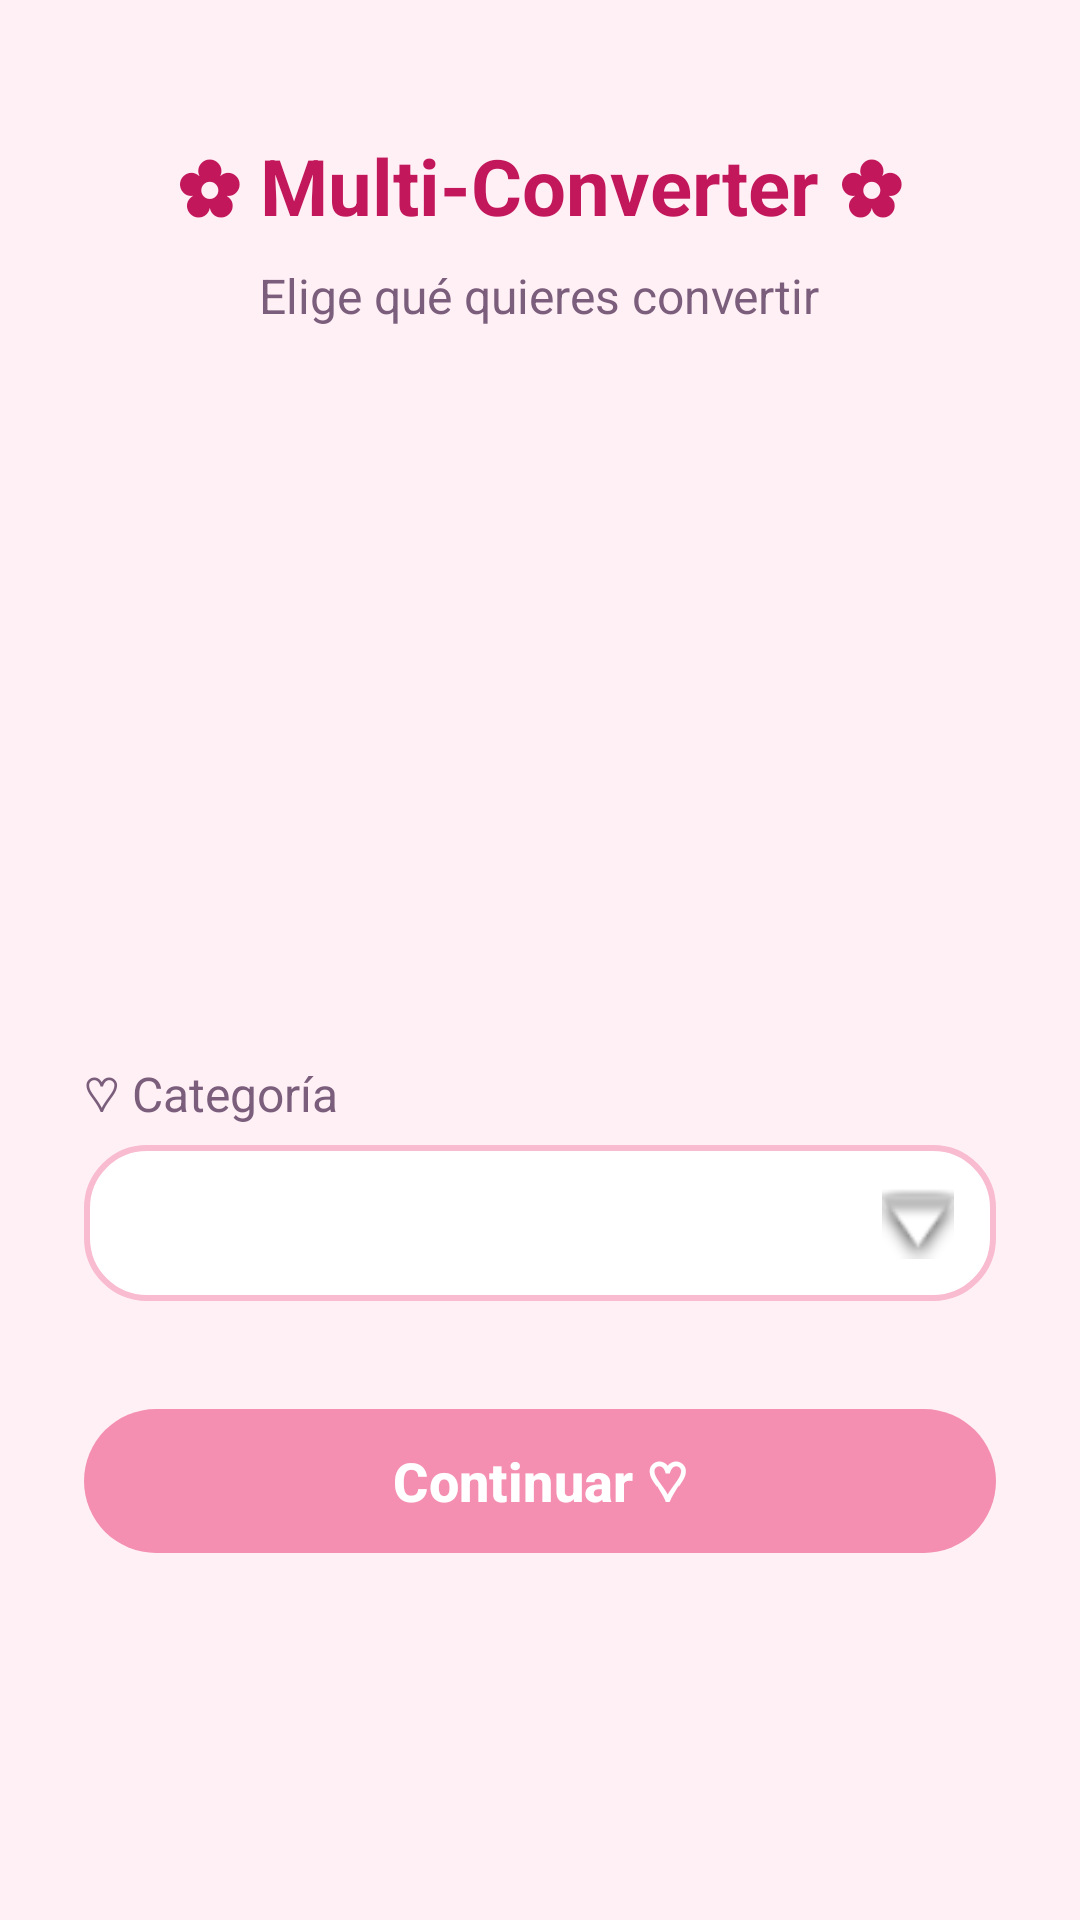

Android layout source for this screen:
<!-- AndroidManifest.xml: application theme Theme.App_Conversion -->
<!-- res/layout/activity_main.xml -->
<?xml version="1.0" encoding="utf-8"?>
<FrameLayout xmlns:android="http://schemas.android.com/apk/res/android"
    xmlns:app="http://schemas.android.com/apk/res-auto"
    xmlns:tools="http://schemas.android.com/tools"
    android:id="@+id/main"
    android:layout_width="match_parent"
    android:layout_height="match_parent"
    android:background="#FFF0F6"
    tools:context=".MainActivity">

    <LinearLayout
        android:layout_width="match_parent"
        android:layout_height="match_parent"
        android:gravity="center_horizontal"
        android:orientation="vertical"
        android:padding="28dp">

        <TextView
            android:layout_width="wrap_content"
            android:layout_height="wrap_content"
            android:layout_marginTop="16dp"
            android:text="✿ Multi-Converter ✿"
            android:textColor="#C2185B"
            android:textSize="26sp"
            android:textStyle="bold" />

        <TextView
            android:layout_width="wrap_content"
            android:layout_height="wrap_content"
            android:layout_marginTop="8dp"
            android:text="Elige qué quieres convertir"
            android:textColor="#7B5E7B"
            android:textSize="16sp" />

        <ImageView
            android:id="@+id/ivCategoria"
            android:layout_width="180dp"
            android:layout_height="180dp"
            android:layout_marginTop="32dp"
            android:contentDescription="Imagen de la categoría"
            android:scaleType="fitCenter" />

        <TextView
            android:layout_width="match_parent"
            android:layout_height="wrap_content"
            android:layout_marginTop="32dp"
            android:text="♡ Categoría"
            android:textColor="#7B5E7B"
            android:textSize="16sp" />

        <Spinner
            android:id="@+id/spCategoria"
            android:layout_width="match_parent"
            android:layout_height="52dp"
            android:layout_marginTop="6dp"
            android:background="@drawable/bg_spinner"
            android:contentDescription="Categoría de conversión"
            android:paddingStart="10dp"
            android:popupBackground="#FFF8FB" />

        <com.google.android.material.button.MaterialButton
            android:id="@+id/btnContinuar"
            android:layout_width="match_parent"
            android:layout_height="56dp"
            android:layout_marginTop="32dp"
            android:text="Continuar ♡"
            android:textColor="#FFFFFF"
            android:textSize="18sp"
            android:textStyle="bold"
            app:backgroundTint="#F48FB1"
            app:cornerRadius="28dp" />
    </LinearLayout>
</FrameLayout>
<!-- resources referenced by this layout -->
<resources>
  <!-- drawable bg_spinner (drawable) -->
  <?xml version="1.0" encoding="utf-8"?>
  <layer-list xmlns:android="http://schemas.android.com/apk/res/android">
      <item>
          <shape android:shape="rectangle">
              <solid android:color="#FFFFFF" />
              <stroke android:width="2dp" android:color="#F8BBD0" />
              <corners android:radius="20dp" />
          </shape>
      </item>
      <item
          android:width="24dp"
          android:height="24dp"
          android:gravity="center_vertical|end"
          android:right="14dp"
          android:drawable="@android:drawable/arrow_down_float" />
  </layer-list>
  <style name="Theme.App_Conversion" parent="Base.Theme.App_Conversion" />
  <style name="Base.Theme.App_Conversion" parent="Theme.Material3.DayNight.NoActionBar">
          
          
      </style>
</resources>
